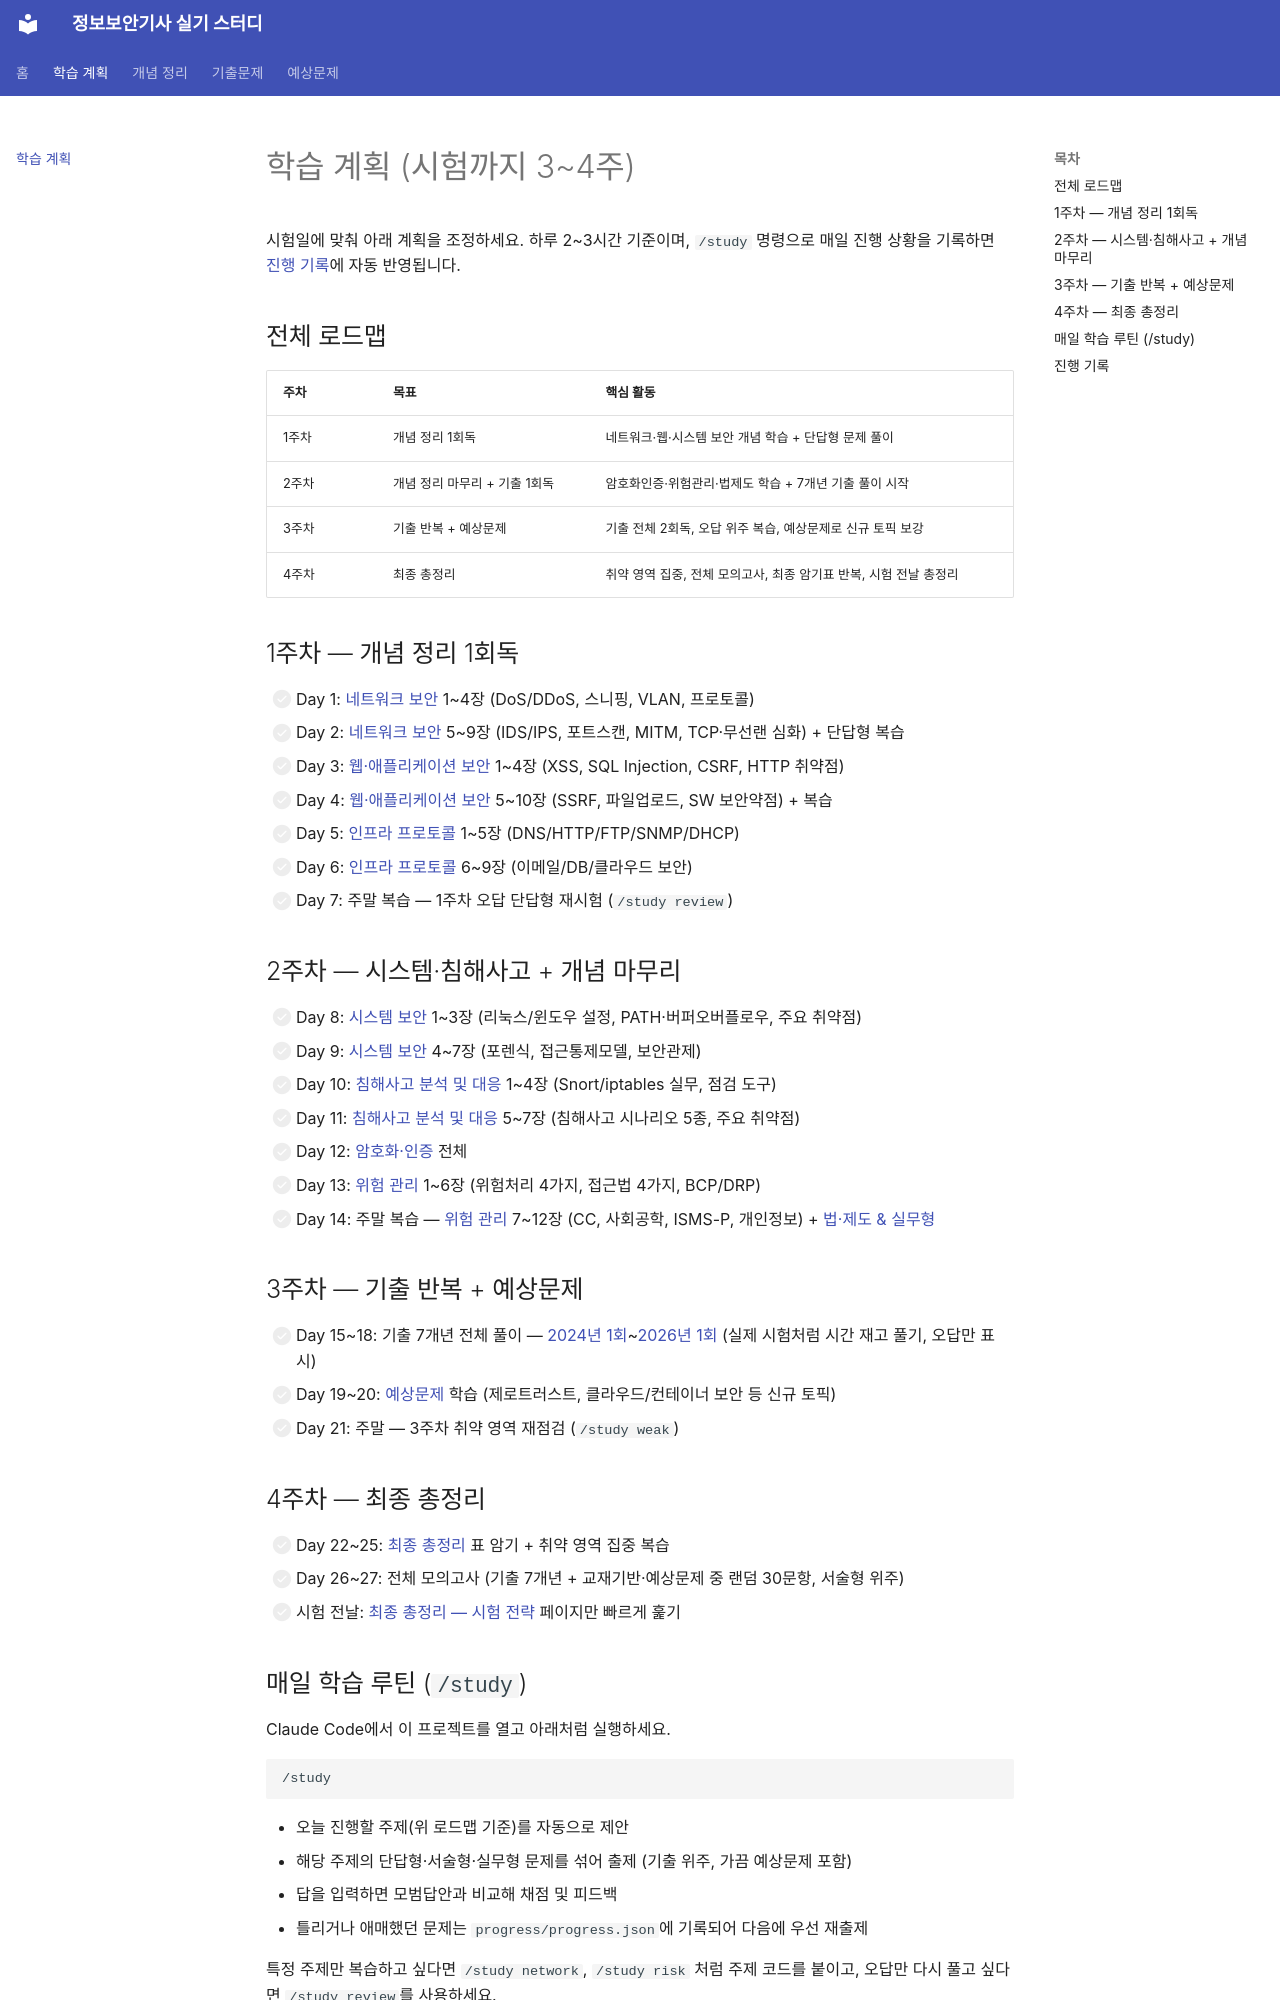

repository: merakiki0514/infosec-exam-study · page: study-plan/index.html · generator: mkdocs

# 학습 계획 (시험까지 3~4주)

시험일에 맞춰 아래 계획을 조정하세요. 하루 2~3시간 기준이며, `/study` 명령으로 매일 진행 상황을 기록하면 [진행 기록](#진행-기록)에 자동 반영됩니다.

## 전체 로드맵

| 주차 | 목표 | 핵심 활동 |
|---|---|---|
| 1주차 | 개념 정리 1회독 | 네트워크·웹·시스템 보안 개념 학습 + 단답형 문제 풀이 |
| 2주차 | 개념 정리 마무리 + 기출 1회독 | 암호화인증·위험관리·법제도 학습 + 7개년 기출 풀이 시작 |
| 3주차 | 기출 반복 + 예상문제 | 기출 전체 2회독, 오답 위주 복습, 예상문제로 신규 토픽 보강 |
| 4주차 | 최종 총정리 | 취약 영역 집중, 전체 모의고사, 최종 암기표 반복, 시험 전날 총정리 |

## 1주차 — 개념 정리 1회독

- [ ] Day 1: [네트워크 보안](concepts/01-network.md) 1~4장 (DoS/DDoS, 스니핑, VLAN, 프로토콜)
- [ ] Day 2: [네트워크 보안](concepts/01-network.md) 5~9장 (IDS/IPS, 포트스캔, MITM, TCP·무선랜 심화) + 단답형 복습
- [ ] Day 3: [웹·애플리케이션 보안](concepts/02-web.md) 1~4장 (XSS, SQL Injection, CSRF, HTTP 취약점)
- [ ] Day 4: [웹·애플리케이션 보안](concepts/02-web.md) 5~10장 (SSRF, 파일업로드, SW 보안약점) + 복습
- [ ] Day 5: [인프라 프로토콜](concepts/09-infra-protocols.md) 1~5장 (DNS/HTTP/FTP/SNMP/DHCP)
- [ ] Day 6: [인프라 프로토콜](concepts/09-infra-protocols.md) 6~9장 (이메일/DB/클라우드 보안)
- [ ] Day 7: 주말 복습 — 1주차 오답 단답형 재시험 (`/study review`)

## 2주차 — 시스템·침해사고 + 개념 마무리

- [ ] Day 8: [시스템 보안](concepts/03-system.md) 1~3장 (리눅스/윈도우 설정, PATH·버퍼오버플로우, 주요 취약점)
- [ ] Day 9: [시스템 보안](concepts/03-system.md) 4~7장 (포렌식, 접근통제모델, 보안관제)
- [ ] Day 10: [침해사고 분석 및 대응](concepts/08-incident-response.md) 1~4장 (Snort/iptables 실무, 점검 도구)
- [ ] Day 11: [침해사고 분석 및 대응](concepts/08-incident-response.md) 5~7장 (침해사고 시나리오 5종, 주요 취약점)
- [ ] Day 12: [암호화·인증](concepts/04-crypto-auth.md) 전체
- [ ] Day 13: [위험 관리](concepts/05-risk-management.md) 1~6장 (위험처리 4가지, 접근법 4가지, BCP/DRP)
- [ ] Day 14: 주말 복습 — [위험 관리](concepts/05-risk-management.md) 7~12장 (CC, 사회공학, ISMS-P, 개인정보) + [법·제도 & 실무형](concepts/06-law-practice.md)

## 3주차 — 기출 반복 + 예상문제

- [ ] Day 15~18: 기출 7개년 전체 풀이 — [2024년 1회](past-exams/2024-1.md)~[2026년 1회](past-exams/2026-1.md) (실제 시험처럼 시간 재고 풀기, 오답만 표시)
- [ ] Day 19~20: [예상문제](predicted/predicted-questions.md) 학습 (제로트러스트, 클라우드/컨테이너 보안 등 신규 토픽)
- [ ] Day 21: 주말 — 3주차 취약 영역 재점검 (`/study weak`)

## 4주차 — 최종 총정리

- [ ] Day 22~25: [최종 총정리](concepts/07-final-summary.md) 표 암기 + 취약 영역 집중 복습
- [ ] Day 26~27: 전체 모의고사 (기출 7개년 + 교재기반·예상문제 중 랜덤 30문항, 서술형 위주)
- [ ] 시험 전날: [최종 총정리 — 시험 전략](concepts/07-final-summary.md#시험-전략--마지막-조언) 페이지만 빠르게 훑기
